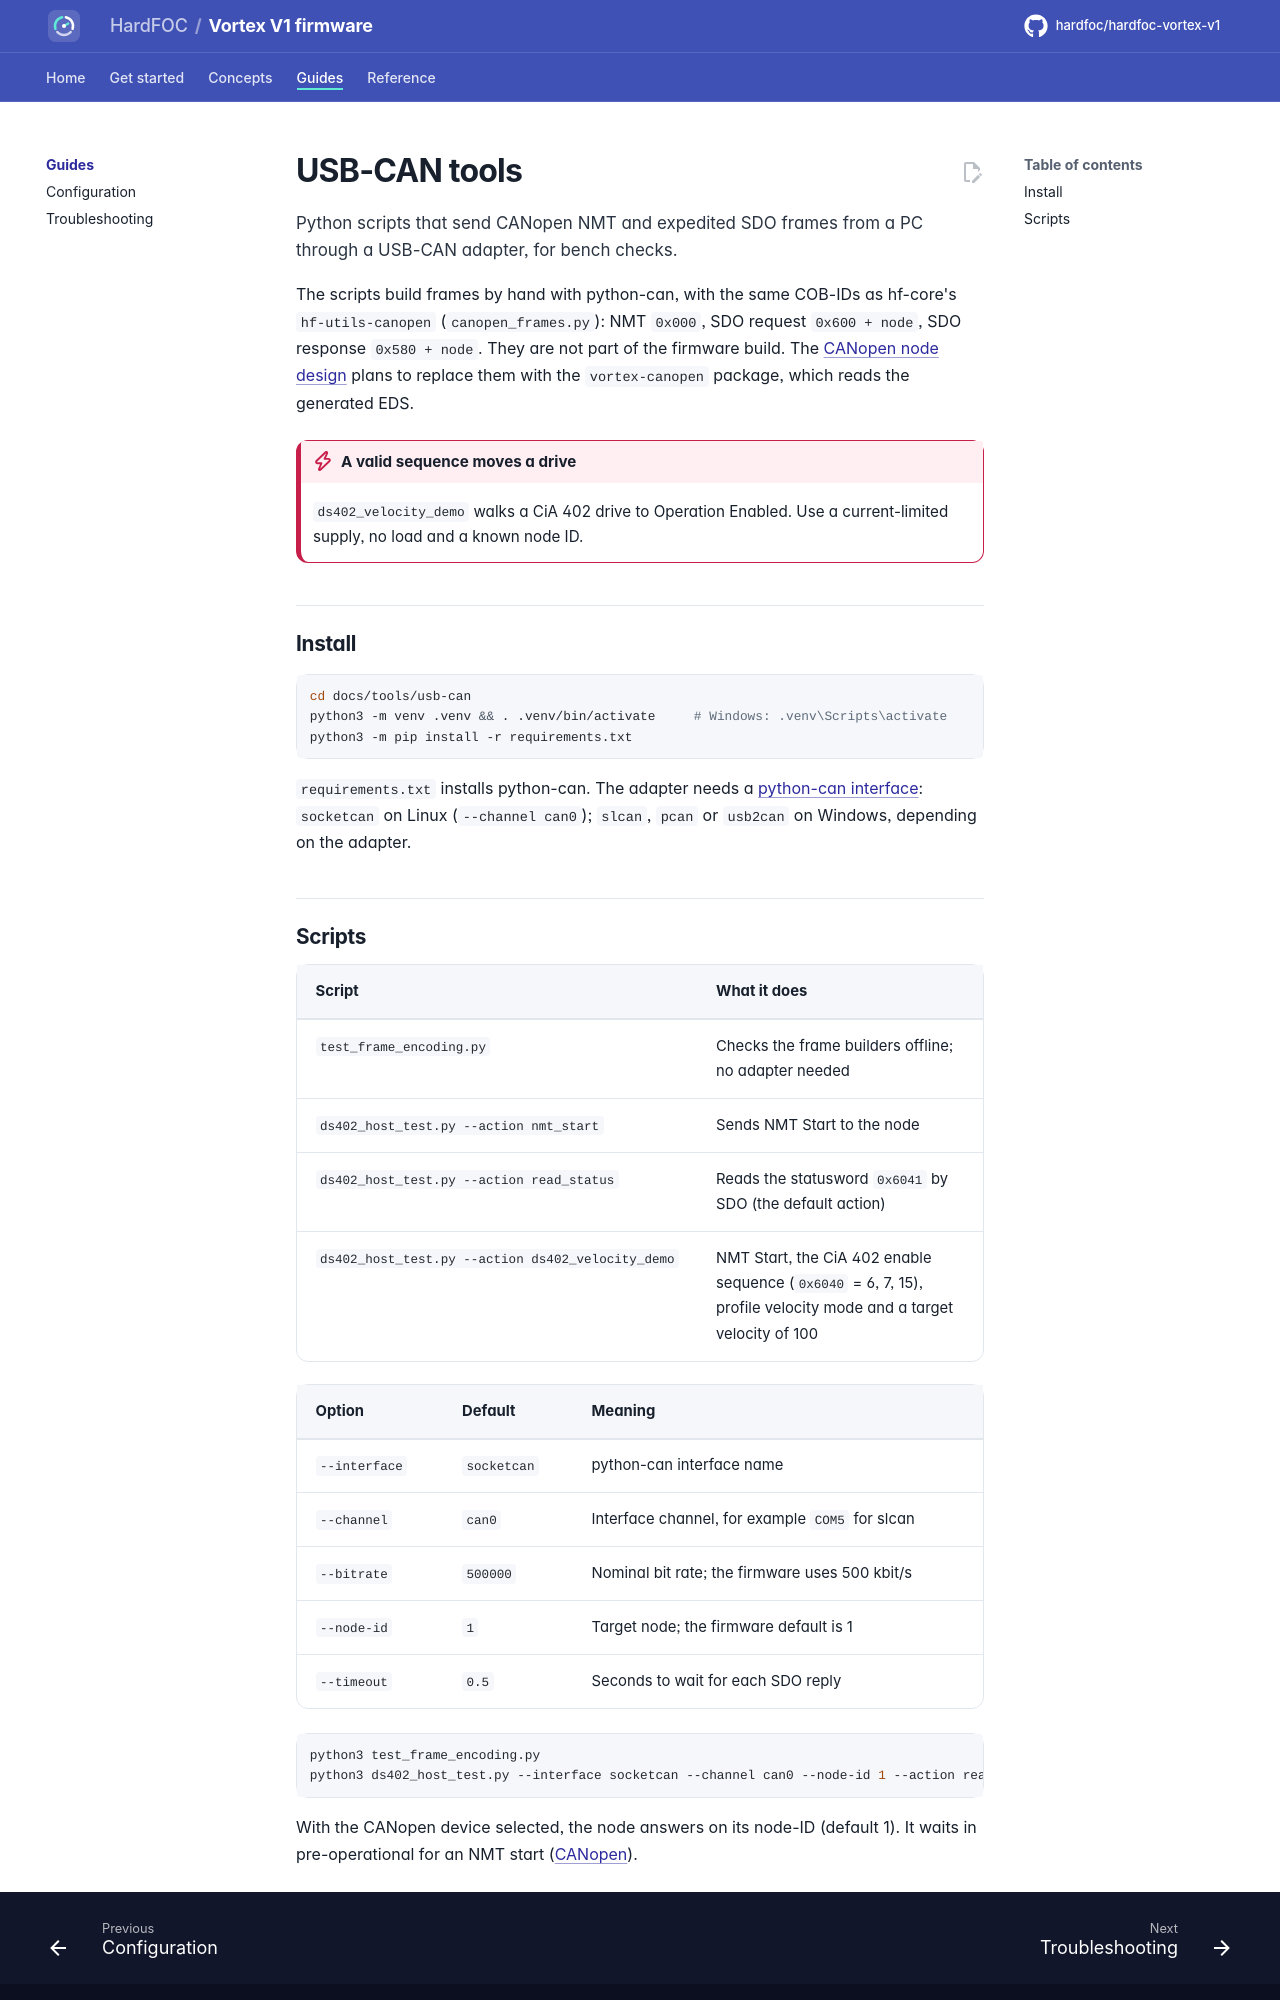

repository: hardfoc/hardfoc-vortex-v1 · page: dev/tools/usb-can/index.html · generator: mkdocs

# USB-CAN tools

Python scripts that send CANopen NMT and expedited SDO frames from a PC through a USB-CAN adapter, for bench checks.

The scripts build frames by hand with python-can, with the same COB-IDs as hf-core's `hf-utils-canopen`
(`canopen_frames.py`): NMT `0x000`, SDO request `0x600 + node`, SDO response `0x580 + node`. They are not part of
the firmware build. The [CANopen node design](../../design/canopen-node.md#92-python-package-vortex-canopen) plans
to replace them with the `vortex-canopen` package, which reads the generated EDS.

!!! danger "A valid sequence moves a drive"
    `ds402_velocity_demo` walks a CiA 402 drive to Operation Enabled. Use a current-limited supply, no load and a
    known node ID.

## Install

```bash
cd docs/tools/usb-can
python3 -m venv .venv && . .venv/bin/activate     # Windows: .venv\Scripts\activate
python3 -m pip install -r requirements.txt
```

`requirements.txt` installs python-can. The adapter needs a [python-can interface](https://python-can.readthedocs.io/en/stable/interfaces.html):
`socketcan` on Linux (`--channel can0`); `slcan`, `pcan` or `usb2can` on Windows, depending on the adapter.
